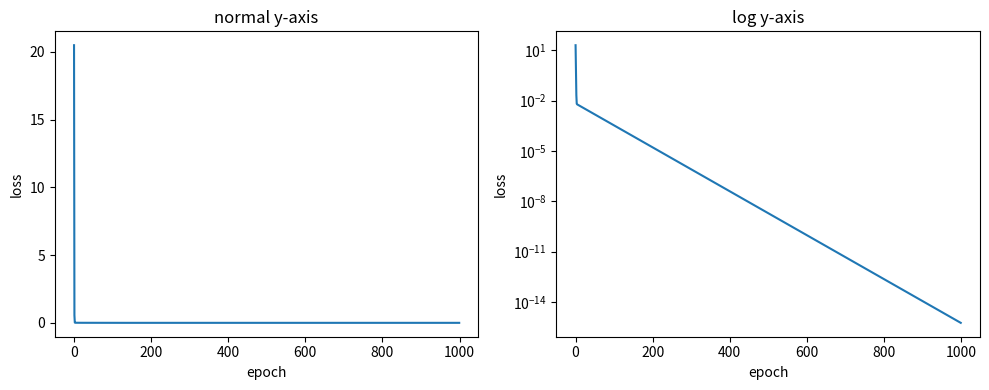

The script that saved this image:
import numpy as np
import matplotlib.pyplot as plt

X = np.array([[1.0, 1.0], [1.0, 2.0], [1.0, 3.0], [1.0, 4.0]])
y = np.array([3.0, 5.0, 7.0, 9.0])
n = X.shape[0]
w = np.zeros(2)
alpha = 0.1
epochs = 1000
losses = []

for epoch in range(epochs):
    pred = X @ w
    error = pred - y
    loss = (error ** 2).sum() / (2 * n)
    losses.append(loss)
    grad = X.T @ error / n
    w = w - alpha * grad

print("first loss:", losses[0])
print("last loss:", losses[-1])
print("final w:", w)

plt.figure(figsize=(10, 4))

plt.subplot(1, 2, 1)
plt.plot(losses)
plt.xlabel("epoch")
plt.ylabel("loss")
plt.title("normal y-axis")

plt.subplot(1, 2, 2)
plt.plot(losses)
plt.yscale("log")
plt.xlabel("epoch")
plt.ylabel("loss")
plt.title("log y-axis")

plt.tight_layout()
plt.savefig("step190_loss_curve.png")
plt.show()
